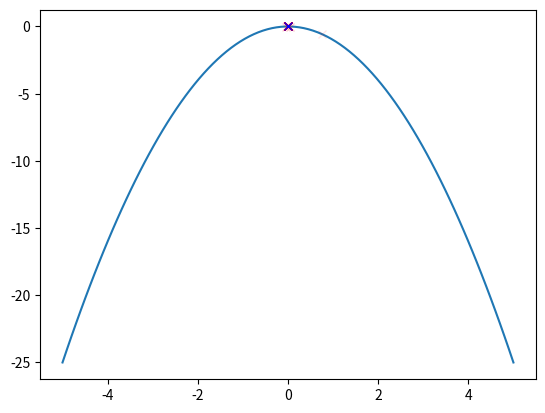

Python code for this plot:
import numpy as np
import matplotlib.pyplot as plt


class CEM:
    def __init__(
        self, init_mean, init_cov, eval_func, n_samples=10, n_samples_for_update=5
    ):
        self._mu = np.array(init_mean)
        self._cov = np.array(init_cov)
        self._eval_func = eval_func
        self._n_samples = n_samples
        self._n_samples2update = n_samples_for_update
        self._c_obj_vals = np.zeros(self._n_samples)
        self._idx_c_obj_vals = np.zeros(self._c_obj_vals.shape)
        self.mu_hist = []

    def sample(self):
        return np.random.multivariate_normal(
            mean=self._mu, cov=self._cov, size=self._n_samples
        )

    def _update(self, samples, returns):

        idx_c_obj_vals = np.argsort(returns, axis=0)[::-1]
        update_vales = samples[idx_c_obj_vals[: self._n_samples2update]]
        self._mu = np.mean(update_vales, axis=0)
        self.mu_hist.append(self._mu.copy())
        self._cov = np.atleast_2d(np.cov(update_vales.T))

    def iter(self, n_it):
        for i in range(n_it):
            samples = self.sample()
            returns = self._eval_func(samples)
            self._update(samples, returns)
            print("Iteration: ", i, " Return: ", np.mean(returns), " sol: ", self._mu)
        return self._mu


class QuadFunc:
    @staticmethod
    def eval_func(x):
        return (-(x**2)).squeeze()


if __name__ == "__main__":
    np.random.seed(3)
    eval_func = QuadFunc.eval_func
    cem = CEM(
        init_mean=np.array([3]),
        init_cov=np.eye(1) * 5,
        eval_func=eval_func,
        n_samples=25,
        n_samples_for_update=10,
    )
    res = cem.iter(n_it=20)
    plt.figure()
    x_range = np.linspace(-5, 5, 100)
    y_range = eval_func(x_range)
    plt.plot(x_range, y_range)
    for i, mu in enumerate(cem.mu_hist):
        plt.plot(
            mu, eval_func(mu), "rx", alpha=np.clip((i + 2) / len(cem.mu_hist), 0.1, 1)
        )
    plt.plot(res, eval_func(res), "bx")
